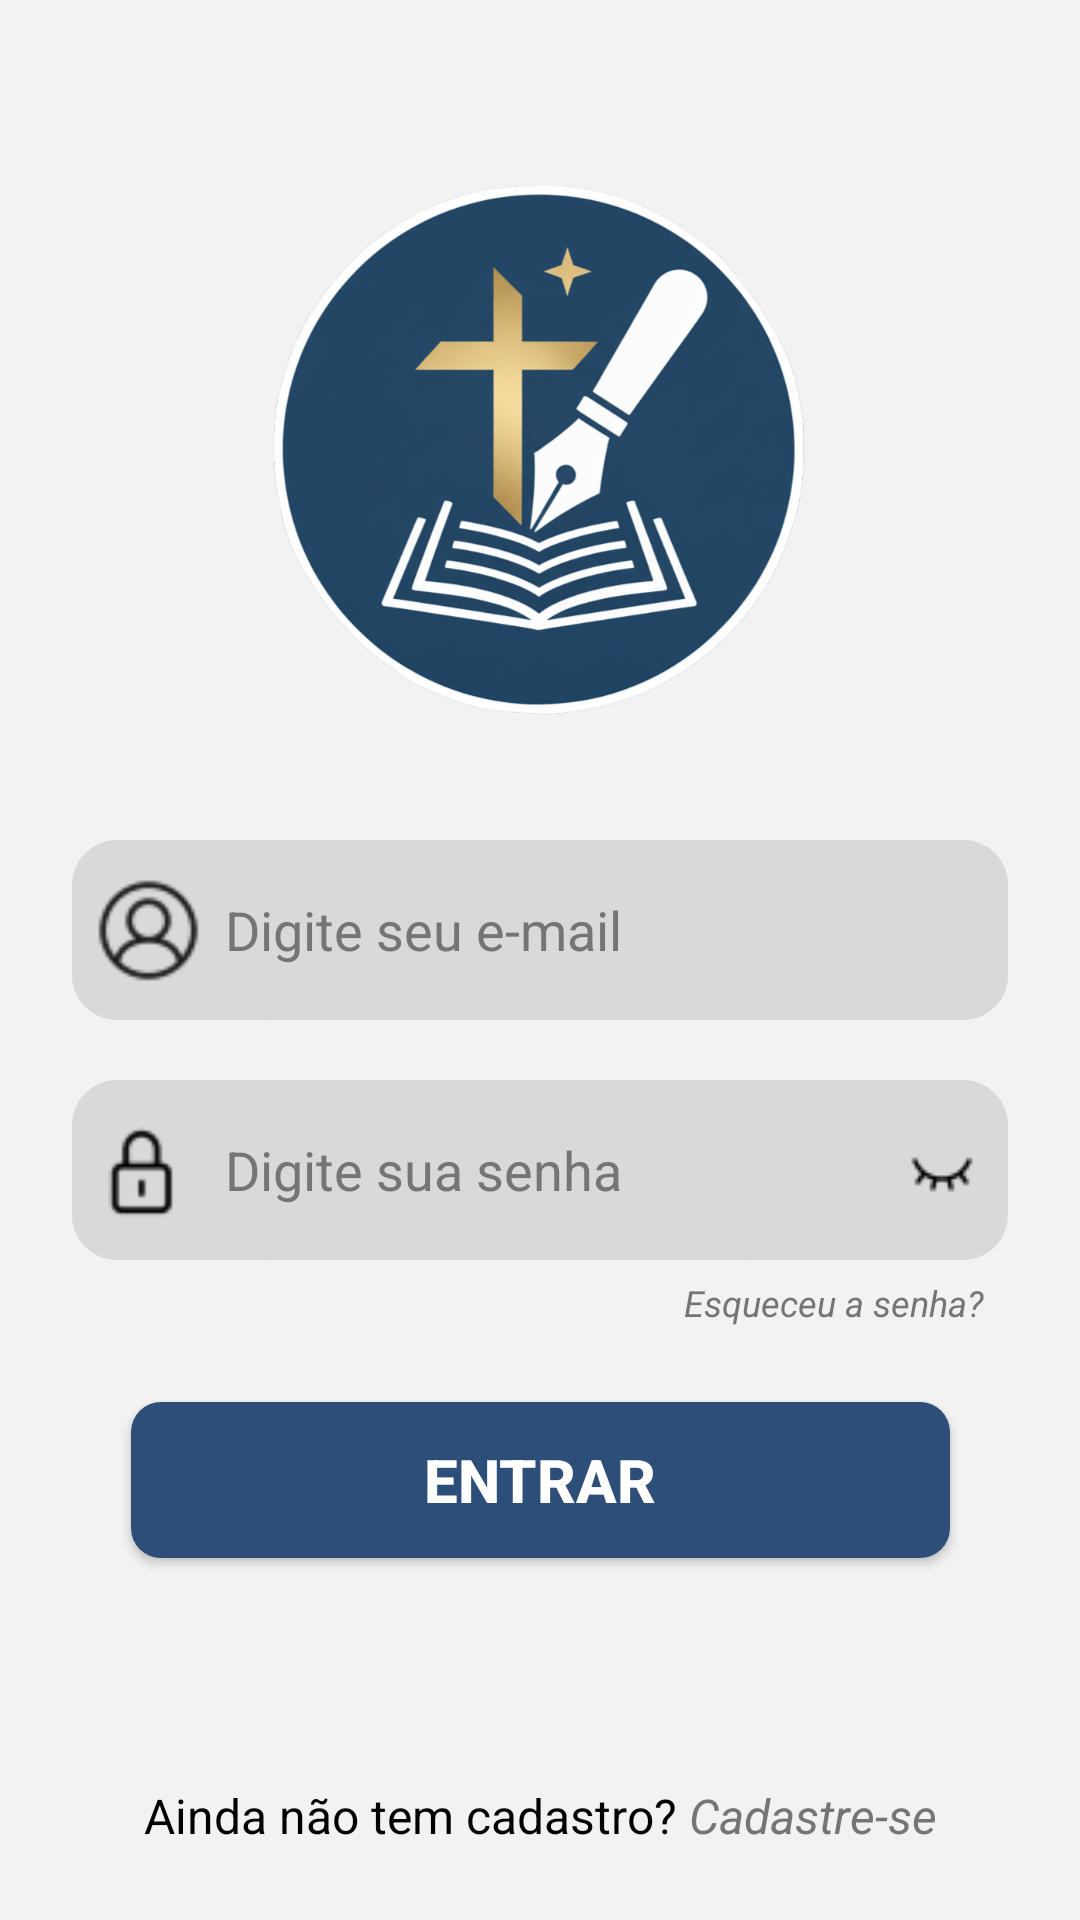

Produce the Android XML layout that renders to this screen, including the resource entries it uses.
<!-- AndroidManifest.xml: application theme Theme.Anotacao -->
<!-- res/layout/activity_pag_entrar.xml -->
<?xml version="1.0" encoding="utf-8"?>
<androidx.constraintlayout.widget.ConstraintLayout xmlns:android="http://schemas.android.com/apk/res/android"
    xmlns:app="http://schemas.android.com/apk/res-auto"
    xmlns:tools="http://schemas.android.com/tools"
    android:id="@+id/main"
    android:layout_width="match_parent"
    android:layout_height="match_parent"
    android:background="@color/fundoTela"
    tools:context=".Pag_entrar">

    
    <ImageView
        android:id="@+id/imageViewLogo"
        android:layout_width="180dp"
        android:layout_height="180dp"
        android:layout_marginTop="60dp"
        app:layout_constraintTop_toTopOf="parent"
        app:layout_constraintStart_toStartOf="parent"
        app:layout_constraintEnd_toEndOf="parent"
        android:src="@drawable/logo" />

    
    <androidx.constraintlayout.widget.ConstraintLayout
        android:id="@+id/campoEmail"
        android:layout_width="match_parent"
        android:layout_height="60dp"
        android:layout_marginTop="280dp"
        android:layout_marginHorizontal="24dp"
        android:background="@drawable/fundo_branco"
        app:layout_constraintTop_toTopOf="parent">

        <ImageView
            android:id="@+id/imgEmail"
            android:layout_width="35dp"
            android:layout_height="35dp"
            android:layout_marginStart="8dp"
            android:src="@drawable/usuariomedio"
            app:layout_constraintStart_toStartOf="parent"
            app:layout_constraintTop_toTopOf="parent"
            app:layout_constraintBottom_toBottomOf="parent" />

        <EditText
            android:id="@+id/etEmailUsuario"
            android:layout_width="0dp"
            android:layout_height="match_parent"
            android:layout_marginStart="8dp"
            android:background="@drawable/fundo_branco"
            android:hint="Digite seu e-mail"
            android:inputType="textEmailAddress"
            android:textColor="@color/black"
            android:textColorHint="@color/corTxtSecundario"
            android:textSize="18sp"
            app:layout_constraintStart_toEndOf="@id/imgEmail"
            app:layout_constraintEnd_toEndOf="parent"
            app:layout_constraintTop_toTopOf="parent"
            app:layout_constraintBottom_toBottomOf="parent" />
    </androidx.constraintlayout.widget.ConstraintLayout>

    
    <androidx.constraintlayout.widget.ConstraintLayout
        android:id="@+id/campoSenha"
        android:layout_width="match_parent"
        android:layout_height="60dp"
        android:layout_marginTop="20dp"
        android:layout_marginHorizontal="24dp"
        android:background="@drawable/fundo_branco"
        app:layout_constraintTop_toBottomOf="@id/campoEmail">

        <ImageView
            android:id="@+id/imgSenha"
            android:layout_width="35dp"
            android:layout_height="35dp"
            android:layout_marginStart="8dp"
            android:src="@drawable/senhamedio"
            app:layout_constraintStart_toStartOf="parent"
            app:layout_constraintTop_toTopOf="parent"
            app:layout_constraintBottom_toBottomOf="parent" />

        <EditText
            android:id="@+id/etSenha"
            android:layout_width="0dp"
            android:layout_height="match_parent"
            android:layout_marginStart="8dp"
            android:layout_marginEnd="40dp"
            android:background="@drawable/fundo_branco"
            android:hint="Digite sua senha"
            android:inputType="textPassword"
            android:textColor="@color/black"
            android:textColorHint="@color/corTxtSecundario"
            android:textSize="18sp"
            app:layout_constraintStart_toEndOf="@id/imgSenha"
            app:layout_constraintEnd_toStartOf="@+id/btnMostrarSenha"
            app:layout_constraintTop_toTopOf="parent"
            app:layout_constraintBottom_toBottomOf="parent" />

        
        <ImageView
            android:id="@+id/btnMostrarSenha"
            android:layout_width="24dp"
            android:layout_height="24dp"
            android:layout_marginEnd="10dp"
            android:src="@drawable/ic_visibility_off"
            app:layout_constraintBottom_toBottomOf="parent"
            app:layout_constraintEnd_toEndOf="parent"
            app:layout_constraintTop_toTopOf="parent" />
    </androidx.constraintlayout.widget.ConstraintLayout>

    
    <TextView
        android:id="@+id/txtEsqueceuSenha"
        android:layout_width="wrap_content"
        android:layout_height="wrap_content"
        android:layout_marginTop="6dp"
        android:text="Esqueceu a senha?"
        android:textColor="@color/corTxtSecundario"
        android:textSize="12sp"
        android:textStyle="italic"
        app:layout_constraintTop_toBottomOf="@id/campoSenha"
        app:layout_constraintEnd_toEndOf="parent"
        android:layout_marginEnd="32dp" />

    
    <androidx.appcompat.widget.AppCompatButton
        android:id="@+id/btnEntrar"
        android:layout_width="273dp"
        android:layout_height="52dp"
        android:layout_marginTop="25dp"
        android:background="@drawable/fundo_azul"
        android:text="Entrar"
        android:textColor="@color/white"
        android:textSize="20sp"
        android:textStyle="bold"
        app:layout_constraintTop_toBottomOf="@id/txtEsqueceuSenha"
        app:layout_constraintStart_toStartOf="parent"
        app:layout_constraintEnd_toEndOf="parent" />

    
    <LinearLayout
        android:layout_width="wrap_content"
        android:layout_height="wrap_content"
        android:orientation="horizontal"
        app:layout_constraintBottom_toBottomOf="parent"
        app:layout_constraintStart_toStartOf="parent"
        app:layout_constraintEnd_toEndOf="parent"
        android:layout_marginBottom="24dp">

        <TextView
            android:layout_width="wrap_content"
            android:layout_height="wrap_content"
            android:text="Ainda não tem cadastro? "
            android:textColor="@color/black"
            android:textSize="16sp" />

        <TextView
            android:id="@+id/txtCadastrar"
            android:layout_width="wrap_content"
            android:layout_height="wrap_content"
            android:text="Cadastre-se"
            android:textColor="@color/corTxtSecundario"
            android:textSize="16sp"
            android:textStyle="italic" />
    </LinearLayout>

</androidx.constraintlayout.widget.ConstraintLayout>
<!-- resources referenced by this layout -->
<resources>
  <color name="black">#FF000000</color>
  <color name="corTxtSecundario">#757575</color>
  <color name="fundoTela">#F2F2F2</color>
  <color name="white">#FFFFFFFF</color>
  <!-- drawable fundo_azul (drawable) -->
  <?xml version="1.0" encoding="utf-8"?>
  <selector xmlns:android="http://schemas.android.com/apk/res/android">
      <item>
          <shape android:shape="rectangle">
              <solid android:color="#2C4E78" />
              <corners android:radius="10dp" />
          </shape>
      </item>
  </selector>
  <!-- drawable fundo_branco (drawable) -->
  <?xml version="1.0" encoding="utf-8"?>
  <shape xmlns:android="http://schemas.android.com/apk/res/android">
          <solid android:color="#D9D9D9"></solid>
          <corners android:radius="15dp"></corners>
  
  </shape>
  <!-- drawable ic_visibility_off: png bitmap (drawable, 368 bytes) -->
  <!-- drawable logo: png bitmap (drawable, 401868 bytes) -->
  <!-- drawable senhamedio: png bitmap (drawable, 1153 bytes) -->
  <!-- drawable usuariomedio: png bitmap (drawable, 1727 bytes) -->
  <style name="Theme.Anotacao" parent="Base.Theme.Anotacao" />
  <style name="Base.Theme.Anotacao" parent="Theme.Material3.DayNight.NoActionBar">
          <item name="colorPrimary">@color/fundo_botao_azul_escuro</item>
      </style>
  <color name="fundo_botao_azul_escuro">#1F3A5A</color>
</resources>
